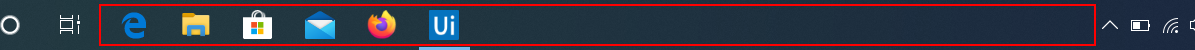
Workflow: TaskManager

Step 1 [try]: type a value into the element in window 'Running applications' (explorer.exe)

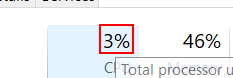
Step 2: find the editable text '3%' in window 'Task Manager' (taskmgr.exe)

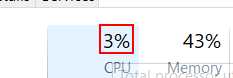
Step 3: get-text from the editable text '3%' in window 'Task Manager' (taskmgr.exe)

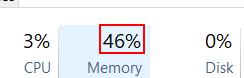
Step 4: get-text from the editable text '46%' in window 'Task Manager' (taskmgr.exe)

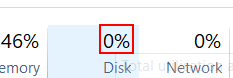
Step 5: get-text from the editable text '0%' in window 'Task Manager' (taskmgr.exe)

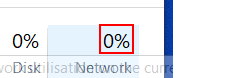
Step 6: get-text from the editable text '0%' in window 'Task Manager' (taskmgr.exe)

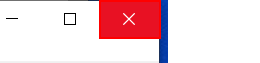
Step 7 [finally]: find the push button 'Close' in window 'Task Manager' (taskmgr.exe)

Step 8: click on the push button 'Close' in window 'Task Manager' (taskmgr.exe) (same screen as step 7)
